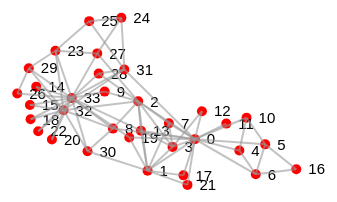
D3 v4 page, settled after 480 driven frames (8 s of simulated time); the page loaded 1 data file(s).



//create somewhere to put the force directed graph
var svg = d3.select("svg"),
  width = +svg.attr("width"),
  height = +svg.attr("height");

var flag=0;

d3.json("karate.json", function(graph){
  var simulation = d3.forceSimulation()
    .nodes(graph.nodes);

  simulation
    .force("charge_force", d3.forceManyBody())
    .force("center_force", d3.forceCenter(width / 2, height / 2));

  var node = svg.selectAll(".node")
      .data(graph.nodes)
      .enter().append("g")
      .attr("class", "node");

  node.append("text")
      .attr("dx", 12)
      .attr("dy", ".35em")
      .text(function(d) { return d.name });

  node.append("title").text(function(d) { return d.name; });

  var nodeCircle=node.append("circle")
      .attr("r", 5)
      .attr("fill", circleColour);

  function circleColour(d){
      if(flag ==0)
      {
        return "red";
      }
      else if(d.group ==1)
      {
        return "blue";
      }
      else
      {
        return "yellow";
      }
  }

  simulation.on("tick", tickActions );

  var link_force =  d3.forceLink(graph.links);

  simulation.force("links",link_force);

  var link = svg.append("g")
    .attr("class", "links")
    .selectAll("line")
    .data(graph.links)
    .enter().append("line")
    .attr("stroke-width", 2)
    .style("display", linkDisplay);

  function linkDisplay(d){
      if(flag ==0)
      {
        return "inline";
      }
      else if(d.broken == 0)
      {
        return "inline";
      }
      else
      {
        return "none";
      }
  }

  svg.on("click",function() {
      flag=1-flag;
      nodeCircle.attr("fill", circleColour);
      link.style("display", linkDisplay);
  })

  function tickActions() {
    link
      .attr("x1", function(d) { return d.source.x; })
      .attr("y1", function(d) { return d.source.y; })
      .attr("x2", function(d) { return d.target.x; })
      .attr("y2", function(d) { return d.target.y; });

    node.attr("transform", function(d) { return "translate(" + d.x + "," + d.y + ")"; });
  }
});


### data: karate.json
{
 "links": [
  {
   "target": 1,
   "source": 0,
   "broken": 0
  },
  {
   "target": 2,
   "source": 0,
   "broken": 1
  },
  {
   "target": 3,
   "source": 0,
   "broken": 0
  },
  {
   "target": 4,
   "source": 0,
   "broken": 0
  },
  {
   "target": 5,
   "source": 0,
   "broken": 0
  },
  {
   "target": 6,
   "source": 0,
   "broken": 0
  },
  {
   "target": 7,
   "source": 0,
   "broken": 0
  },
  {
   "target": 8,
   "source": 0,
   "broken": 1
  },
  "... 70 more items"
 ],
 "graph": {},
 "multigraph": false,
 "directed": false,
 "nodes": [
  {
   "id": 0,
   "name": 0,
   "group": 2
  },
  {
   "id": 1,
   "name": 1,
   "group": 2
  },
  {
   "id": 2,
   "name": 2,
   "group": 1
  },
  {
   "id": 3,
   "name": 3,
   "group": 2
  },
  {
   "id": 4,
   "name": 4,
   "group": 2
  },
  {
   "id": 5,
   "name": 5,
   "group": 2
  },
  {
   "id": 6,
   "name": 6,
   "group": 2
  },
  {
   "id": 7,
   "name": 7,
   "group": 2
  },
  "... 26 more items"
 ]
}